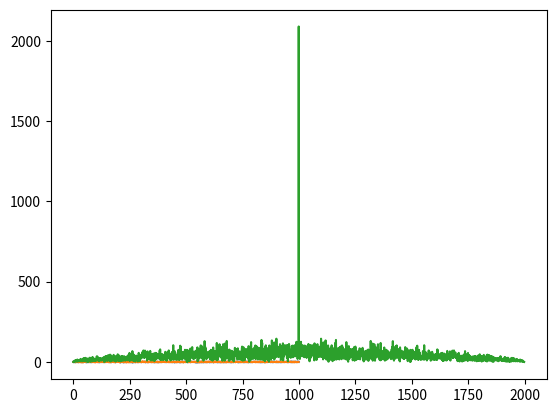

The script that saved this image:
import numpy as np
import matplotlib.pyplot as plt

sig=np.random.randn(1000)+1j*np.random.randn(1000)

plt.plot(np.real(sig))
plt.plot(np.imag(sig))
plt.show()

plt.plot(np.abs(np.convolve(sig,np.conjugate(sig[::-1]), mode="full")))
plt.show()